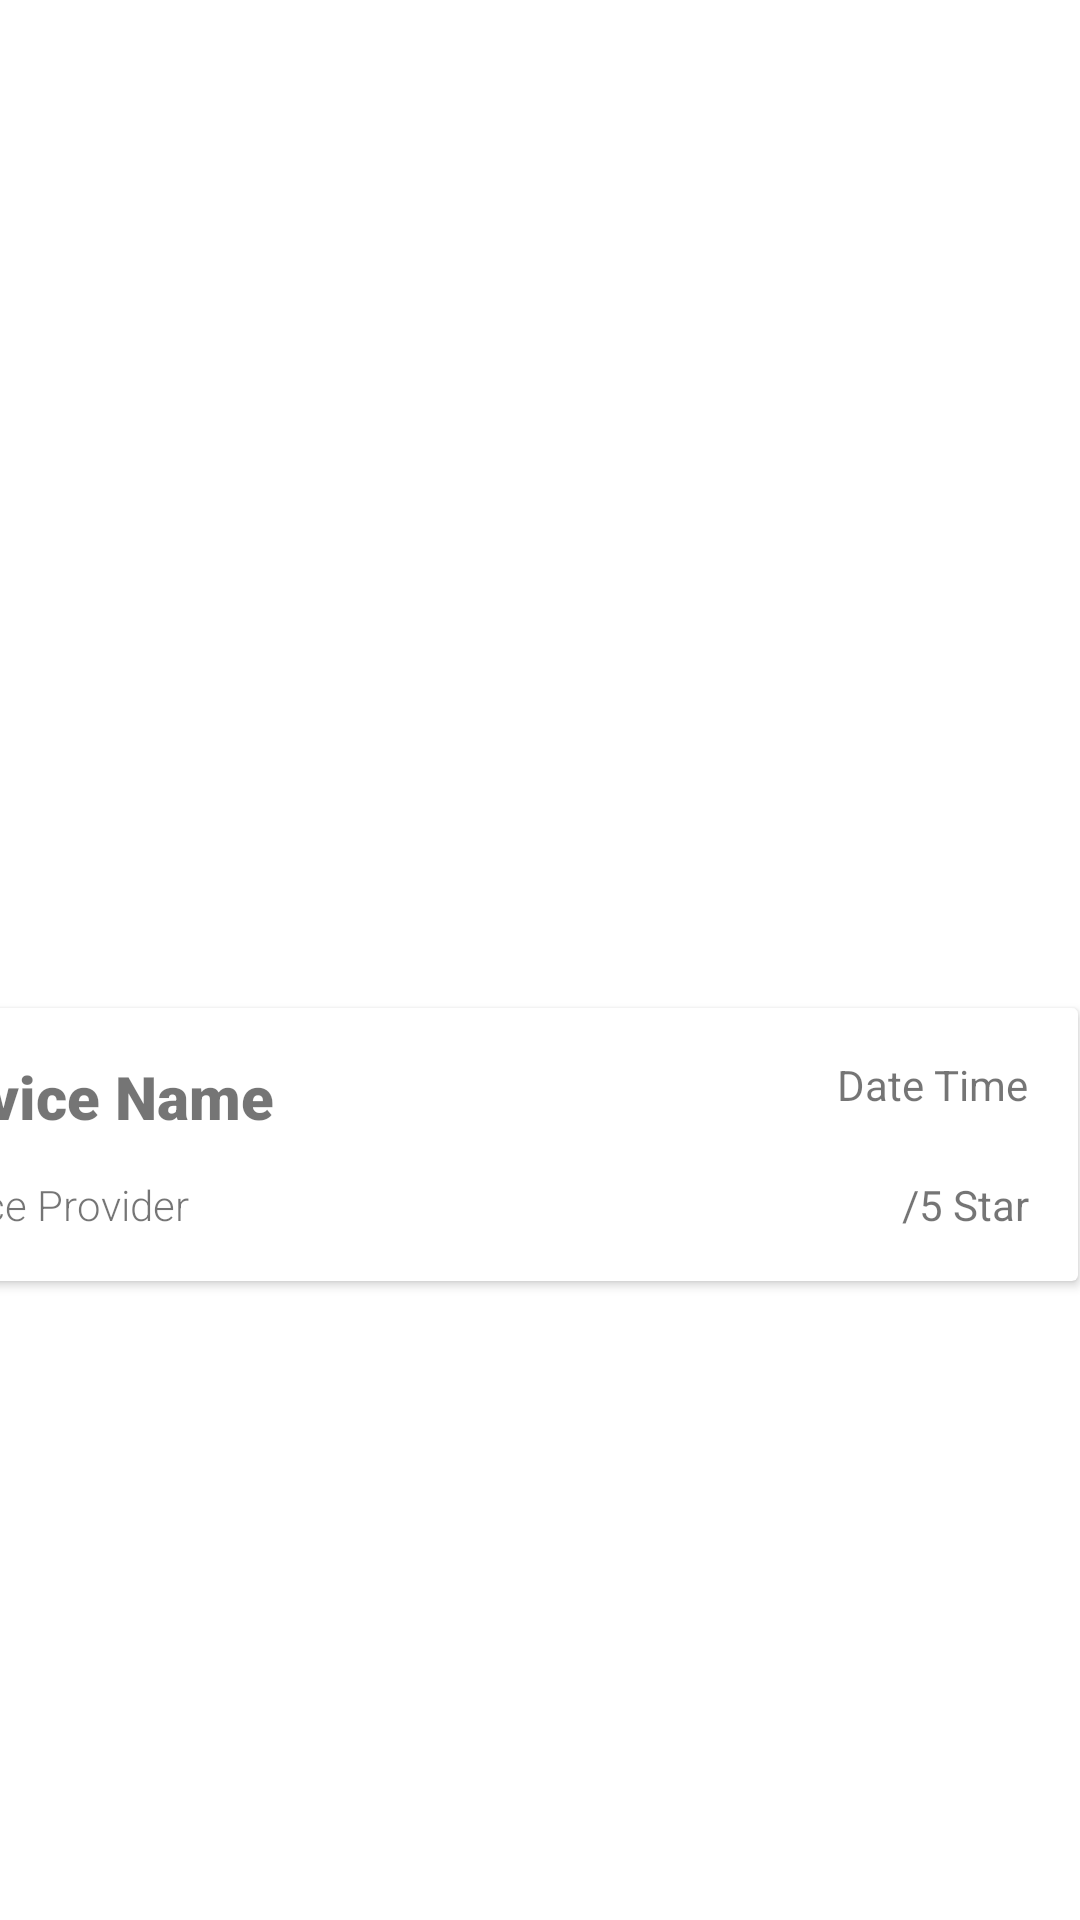

Android layout source for this screen:
<!-- AndroidManifest.xml: application theme Theme.Authapp3 -->
<!-- res/layout/recyclerowhistory.xml -->
<?xml version="1.0" encoding="utf-8"?>
<androidx.constraintlayout.widget.ConstraintLayout xmlns:android="http://schemas.android.com/apk/res/android"
    xmlns:app="http://schemas.android.com/apk/res-auto"
    xmlns:tools="http://schemas.android.com/tools"
    android:layout_width="match_parent"
    android:layout_height="match_parent">

    <androidx.cardview.widget.CardView
        android:layout_width="411dp"
        android:layout_height="91dp"
        android:layout_marginStart="1dp"
        android:layout_marginTop="336dp"
        android:layout_marginEnd="1dp"
        app:layout_constraintEnd_toEndOf="parent"
        app:layout_constraintHorizontal_bias="1.0"
        app:layout_constraintStart_toStartOf="parent"
        app:layout_constraintTop_toTopOf="parent">

        <androidx.constraintlayout.widget.ConstraintLayout
            android:layout_width="match_parent"
            android:layout_height="match_parent">

            <ImageView
                android:id="@+id/imageView2"
                android:layout_width="wrap_content"
                android:layout_height="wrap_content"
                android:layout_marginEnd="44dp"
                app:layout_constraintBottom_toBottomOf="parent"
                app:layout_constraintEnd_toStartOf="@+id/hRating"
                app:layout_constraintHorizontal_bias="1.0"
                app:layout_constraintStart_toEndOf="@+id/hServiceProvider"
                app:layout_constraintTop_toTopOf="parent"
                app:layout_constraintVertical_bias="0.835"
                app:srcCompat="@drawable/ic_rewards" />

            <TextView
                android:id="@+id/hServiceName"
                android:layout_width="wrap_content"
                android:layout_height="wrap_content"
                android:layout_marginTop="16dp"
                android:layout_marginBottom="48dp"
                android:fontFamily="sans-serif-black"
                android:text="Service Name"
                android:textSize="20sp"
                app:layout_constraintBottom_toBottomOf="parent"
                app:layout_constraintEnd_toEndOf="parent"
                app:layout_constraintHorizontal_bias="0.056"
                app:layout_constraintStart_toStartOf="parent"
                app:layout_constraintTop_toTopOf="parent"
                app:layout_constraintVertical_bias="0.0" />

            <TextView
                android:id="@+id/hDateTime"
                android:layout_width="wrap_content"
                android:layout_height="wrap_content"
                android:layout_marginStart="187dp"
                android:layout_marginTop="16dp"
                android:layout_marginEnd="16dp"
                android:layout_marginBottom="56dp"
                android:text="Date Time"
                app:layout_constraintBottom_toBottomOf="parent"
                app:layout_constraintEnd_toEndOf="parent"
                app:layout_constraintStart_toEndOf="@+id/hServiceName"
                app:layout_constraintTop_toTopOf="parent" />

            <TextView
                android:id="@+id/hServiceProvider"
                android:layout_width="wrap_content"
                android:layout_height="wrap_content"
                android:fontFamily="sans-serif-light"
                android:text="Service Provider"
                android:textSize="14sp"
                app:layout_constraintBottom_toBottomOf="parent"
                app:layout_constraintEnd_toEndOf="parent"
                app:layout_constraintHorizontal_bias="0.051"
                app:layout_constraintStart_toStartOf="parent"
                app:layout_constraintTop_toTopOf="parent"
                app:layout_constraintVertical_bias="0.777" />

            <TextView
                android:id="@+id/hRating"
                android:layout_width="wrap_content"
                android:layout_height="wrap_content"
                android:text="/5 Star"
                app:layout_constraintBottom_toBottomOf="parent"
                app:layout_constraintEnd_toEndOf="parent"
                app:layout_constraintHorizontal_bias="0.936"
                app:layout_constraintStart_toEndOf="@+id/hServiceProvider"
                app:layout_constraintTop_toTopOf="parent"
                app:layout_constraintVertical_bias="0.777" />

        </androidx.constraintlayout.widget.ConstraintLayout>
    </androidx.cardview.widget.CardView>
</androidx.constraintlayout.widget.ConstraintLayout>
<!-- resources referenced by this layout -->
<resources>
  <style name="Theme.Authapp3" parent="Theme.MaterialComponents.DayNight.NoActionBar">
          
          <item name="colorPrimary">@color/purple_500</item>
          <item name="colorPrimaryVariant">@color/purple_700</item>
          <item name="colorOnPrimary">@color/white</item>
          
          <item name="colorSecondary">@color/teal_200</item>
          <item name="colorSecondaryVariant">@color/teal_700</item>
          <item name="colorOnSecondary">@color/black</item>
          
          <item name="android:statusBarColor" tools:targetApi="l">?attr/colorPrimaryVariant</item>
          
      </style>
  <!-- not gathered from this repository: default colours our renderer supplied (Android Studio template values) -->
  <color name="purple_500">#FF6200EE</color>
  <color name="purple_700">#FF3700B3</color>
  <color name="teal_200">#FF03DAC5</color>
  <color name="teal_700">#FF018786</color>
  <color name="black">#FF000000</color>
  <color name="white">#FFFFFFFF</color>
</resources>
